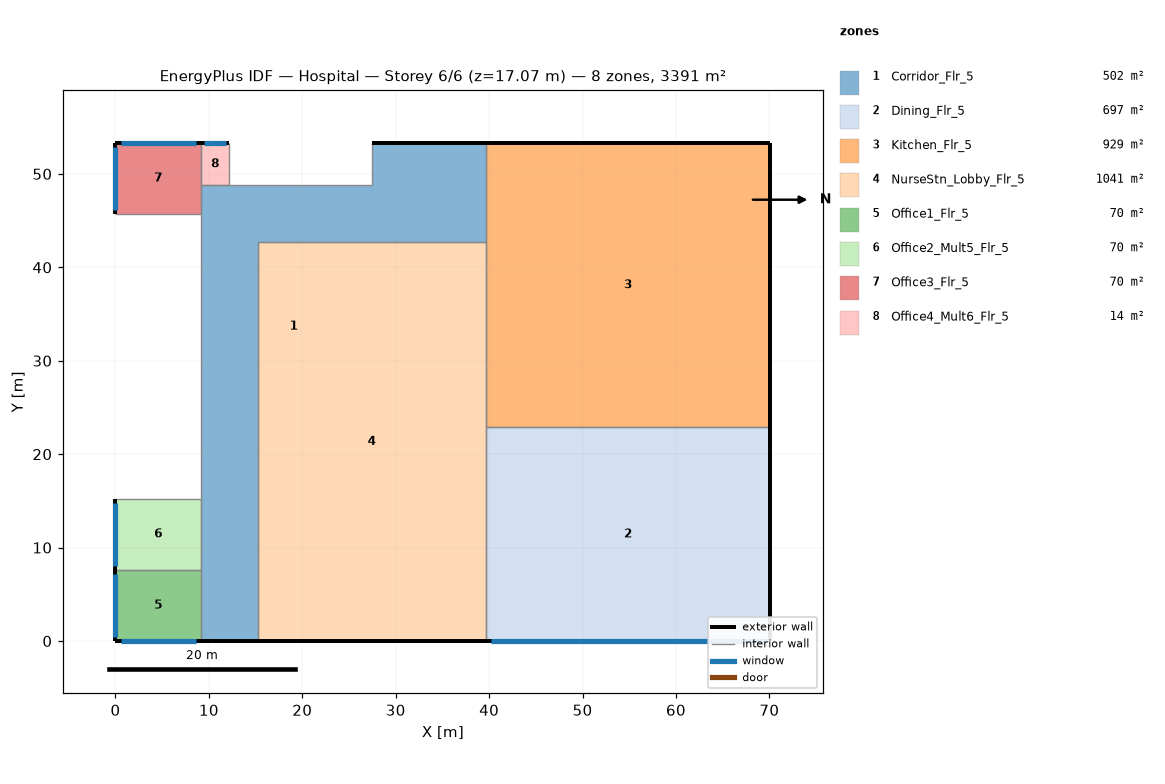
=== STOREY PLAN SPEC (per zone: floor XY polygon, exterior-wall plan segments, windows/doors) ===
zone 1: Corridor_Flr_5  (501.7 m²)
  floor: (9.14, 0.00) (9.14, 48.77) (27.43, 48.77) (27.43, 53.34) (39.62, 53.34) (39.62, 42.67) (15.24, 42.67) (15.24, 0.00)
  exterior wall: (39.62, 53.34) – (27.43, 53.34)  [12.2 m]
  exterior wall: (9.14, 0.00) – (15.24, 0.00)  [6.1 m]
  interior walls: 6
zone 2: Dining_Flr_5  (696.8 m²)
  floor: (39.62, 0.00) (39.62, 22.86) (70.10, 22.86) (70.10, 0.00)
  exterior wall: (70.10, 0.00) – (70.10, 22.86)  [22.9 m]
  exterior wall: (39.62, 0.00) – (70.10, 0.00)  [30.5 m]
    window: (40.20, 0.00) – (69.53, 0.00)  [35.8 m²]
  interior walls: 2
zone 3: Kitchen_Flr_5  (929.0 m²)
  floor: (70.10, 53.34) (70.10, 22.86) (39.62, 22.86) (39.62, 53.34)
  exterior wall: (70.10, 53.34) – (39.62, 53.34)  [30.5 m]
  exterior wall: (70.10, 22.86) – (70.10, 53.34)  [30.5 m]
  interior walls: 3
zone 4: NurseStn_Lobby_Flr_5  (1040.5 m²)
  floor: (15.24, 0.00) (15.24, 42.67) (39.62, 42.67) (39.62, 0.00)
  exterior wall: (15.24, 0.00) – (39.62, 0.00)  [24.4 m]
  interior walls: 4
zone 5: Office1_Flr_5  (69.7 m²)
  floor: (9.14, 7.62) (9.14, 0.00) (0.00, 0.00) (0.00, 7.62)
  exterior wall: (0.00, 0.00) – (9.14, 0.00)  [9.1 m]
    window: (0.55, 0.00) – (8.60, 0.00)  [9.8 m²]
  exterior wall: (0.00, 7.62) – (0.00, 0.00)  [7.6 m]
    window: (0.00, 7.16) – (0.00, 0.46)  [8.2 m²]
  interior walls: 2
zone 6: Office2_Mult5_Flr_5  (69.7 m²)
  floor: (9.14, 15.24) (9.14, 7.62) (0.00, 7.62) (0.00, 15.24)
  exterior wall: (0.00, 15.24) – (0.00, 7.62)  [7.6 m]
    window: (0.00, 14.78) – (0.00, 8.08)  [8.2 m²]
  interior walls: 3
zone 7: Office3_Flr_5  (69.7 m²)
  floor: (9.14, 53.34) (9.14, 45.72) (0.00, 45.72) (0.00, 53.34)
  exterior wall: (9.14, 53.34) – (0.00, 53.34)  [9.1 m]
    window: (8.60, 53.34) – (0.55, 53.34)  [9.8 m²]
  exterior wall: (0.00, 53.34) – (0.00, 45.72)  [7.6 m]
    window: (0.00, 52.88) – (0.00, 46.18)  [8.2 m²]
  interior walls: 2
zone 8: Office4_Mult6_Flr_5  (13.9 m²)
  floor: (12.19, 53.34) (12.19, 48.77) (9.14, 48.77) (9.14, 53.34)
  exterior wall: (12.19, 53.34) – (9.14, 53.34)  [3.0 m]
    window: (11.88, 53.34) – (9.45, 53.34)  [3.0 m²]
  interior walls: 3

=== DERIVED (storey summary) ===
Building: Hospital
Storey: 6 of 6  (floor level z = 17.07 m)
Storey gross floor area: 3391.0 m²
Zones on this storey: 8
  - Corridor_Flr_5: floor 501.7 m²; exterior wall 18.3 m (78.1 m²); WWR 0.0%
  - Dining_Flr_5: floor 696.8 m²; exterior wall 53.3 m (227.7 m²); 1 window(s) 35.8 m²; WWR 15.7%
  - Kitchen_Flr_5: floor 929.0 m²; exterior wall 61.0 m (260.2 m²); WWR 0.0%
  - NurseStn_Lobby_Flr_5: floor 1040.5 m²; exterior wall 24.4 m (104.1 m²); WWR 0.0%
  - Office1_Flr_5: floor 69.7 m²; exterior wall 16.8 m (71.6 m²); 2 window(s) 18.0 m²; WWR 25.1%
  - Office2_Mult5_Flr_5: floor 69.7 m²; exterior wall 7.6 m (32.5 m²); 1 window(s) 8.2 m²; WWR 25.1%
  - Office3_Flr_5: floor 69.7 m²; exterior wall 16.8 m (71.6 m²); 2 window(s) 18.0 m²; WWR 25.1%
  - Office4_Mult6_Flr_5: floor 13.9 m²; exterior wall 3.0 m (13.0 m²); 1 window(s) 3.0 m²; WWR 22.8%
Zone adjacency (shared interzone walls):
  - Corridor_Flr_5 ↔ Kitchen_Flr_5
  - Corridor_Flr_5 ↔ NurseStn_Lobby_Flr_5
  - Dining_Flr_5 ↔ Kitchen_Flr_5
  - Dining_Flr_5 ↔ NurseStn_Lobby_Flr_5
  - Kitchen_Flr_5 ↔ NurseStn_Lobby_Flr_5